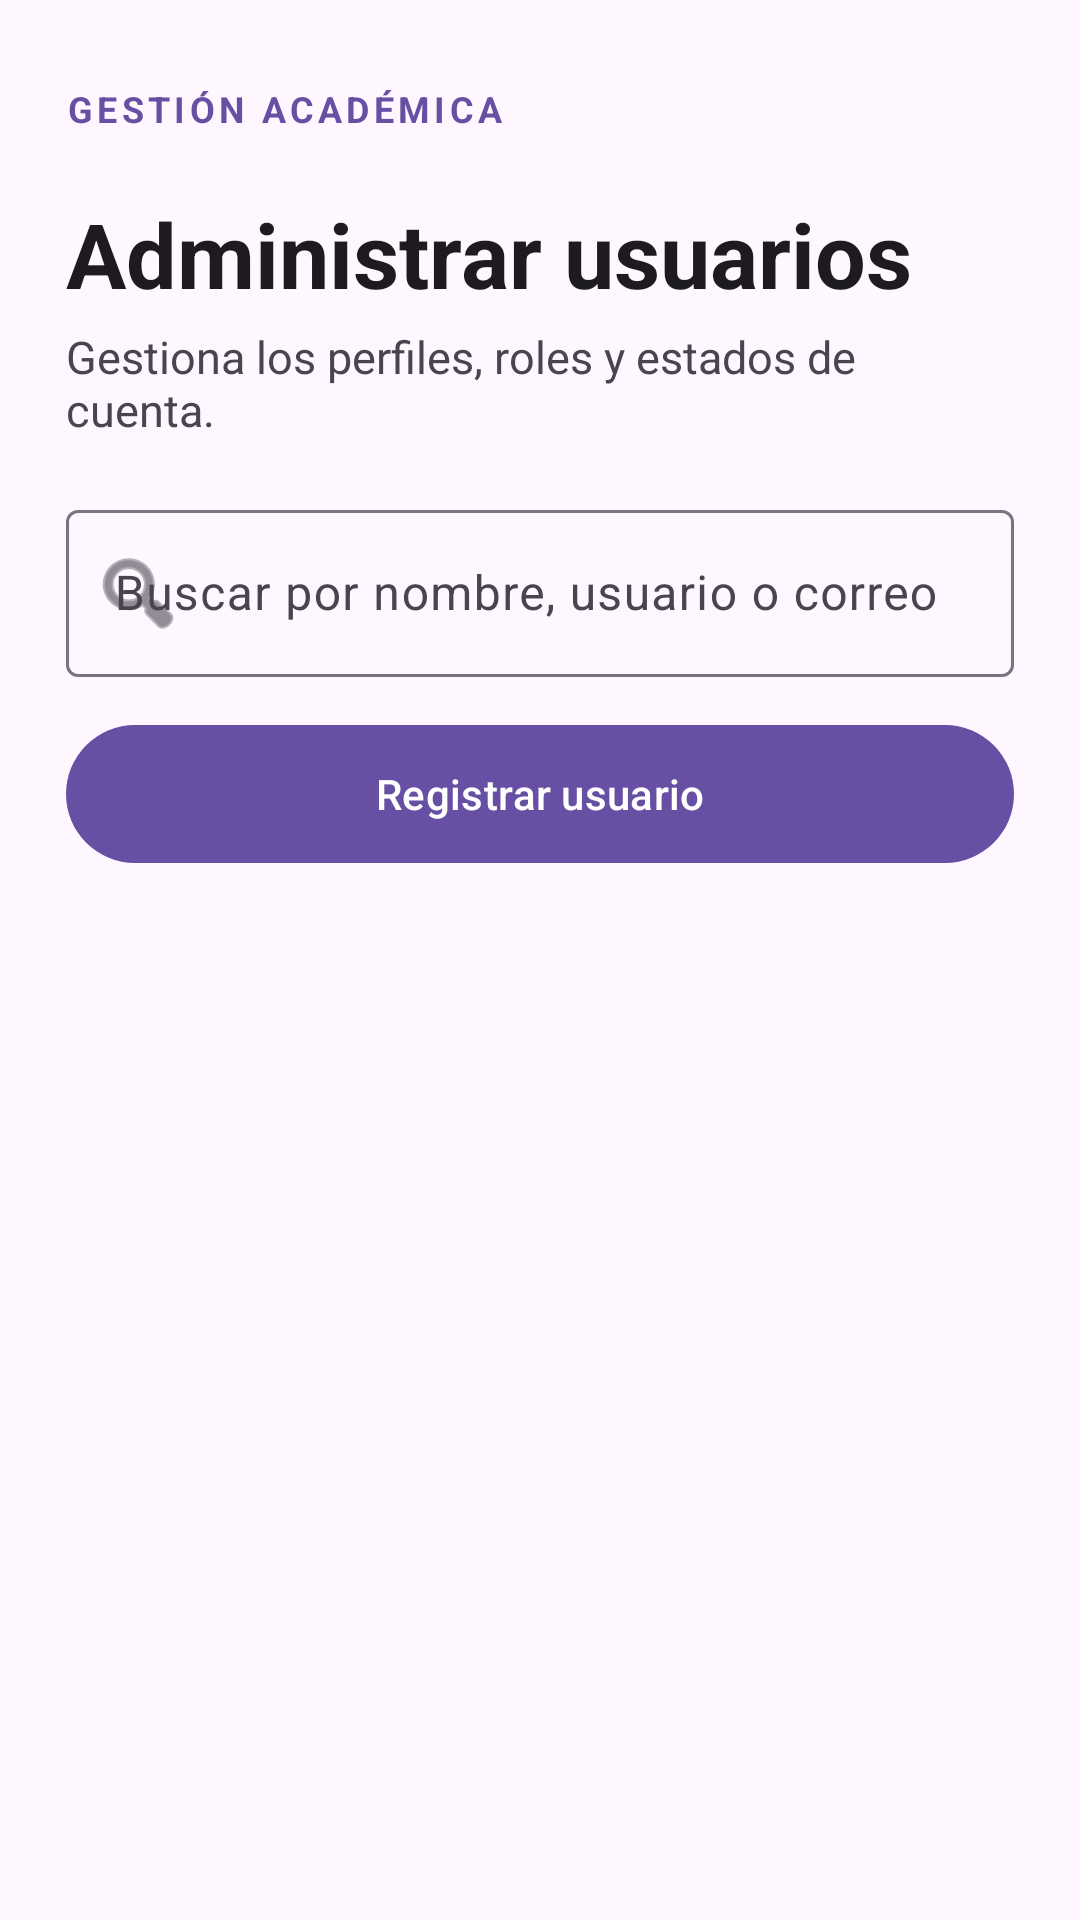

Reconstruct the res/layout file that produces this screen, plus the resources it refers to.
<!-- AndroidManifest.xml: application theme Theme.GestionAcademicaAndroid -->
<!-- res/layout/activity_usuarios.xml -->
<?xml version="1.0" encoding="utf-8"?>
<ScrollView xmlns:android="http://schemas.android.com/apk/res/android"
    xmlns:app="http://schemas.android.com/apk/res-auto"
    android:layout_width="match_parent"
    android:layout_height="match_parent"
    android:fillViewport="true"
    android:background="?attr/colorSurface">

    <LinearLayout
        android:layout_width="match_parent"
        android:layout_height="wrap_content"
        android:orientation="vertical"
        android:paddingStart="22dp"
        android:paddingTop="28dp"
        android:paddingEnd="22dp"
        android:paddingBottom="28dp">

        <TextView
            android:layout_width="wrap_content"
            android:layout_height="wrap_content"
            android:text="@string/auth_brand"
            android:textColor="?attr/colorPrimary"
            android:textSize="12sp"
            android:textStyle="bold"
            android:letterSpacing="0.12" />

        <TextView
            android:layout_width="match_parent"
            android:layout_height="wrap_content"
            android:layout_marginTop="20dp"
            android:text="@string/users_title"
            android:textColor="?attr/colorOnSurface"
            android:textSize="30sp"
            android:textStyle="bold" />

        <TextView
            android:layout_width="match_parent"
            android:layout_height="wrap_content"
            android:layout_marginTop="4dp"
            android:layout_marginBottom="18dp"
            android:text="@string/users_subtitle"
            android:textColor="?attr/colorOnSurfaceVariant"
            android:textSize="15sp" />

        <com.google.android.material.textfield.TextInputLayout
            style="@style/Widget.Material3.TextInputLayout.OutlinedBox"
            android:layout_width="match_parent"
            android:layout_height="wrap_content"
            android:hint="@string/users_search_hint"
            app:startIconDrawable="@android:drawable/ic_menu_search">
            <com.google.android.material.textfield.TextInputEditText
                android:id="@+id/usersSearch"
                android:layout_width="match_parent"
                android:layout_height="wrap_content"
                android:inputType="text"
                android:imeOptions="actionDone"
                android:maxLines="1" />
        </com.google.android.material.textfield.TextInputLayout>

        <com.google.android.material.button.MaterialButton
            android:id="@+id/addUserButton"
            android:layout_width="match_parent"
            android:layout_height="54dp"
            android:layout_marginTop="12dp"
            android:text="@string/users_add"
            android:textAllCaps="false" />

        <ProgressBar
            android:id="@+id/usersProgress"
            style="?android:attr/progressBarStyleHorizontal"
            android:layout_width="match_parent"
            android:layout_height="4dp"
            android:layout_marginTop="16dp"
            android:indeterminate="true"
            android:visibility="gone" />

        <TextView
            android:id="@+id/usersStatus"
            android:layout_width="match_parent"
            android:layout_height="wrap_content"
            android:layout_marginTop="14dp"
            android:textColor="?attr/colorError"
            android:visibility="gone" />

        <com.google.android.material.button.MaterialButton
            android:id="@+id/usersRetry"
            style="@style/Widget.Material3.Button.TextButton"
            android:layout_width="wrap_content"
            android:layout_height="48dp"
            android:text="@string/users_retry"
            android:textAllCaps="false"
            android:visibility="gone" />

        <TextView
            android:id="@+id/usersEmpty"
            android:layout_width="match_parent"
            android:layout_height="wrap_content"
            android:gravity="center"
            android:paddingTop="36dp"
            android:paddingBottom="36dp"
            android:textColor="?attr/colorOnSurfaceVariant"
            android:visibility="gone" />

        <LinearLayout
            android:id="@+id/usersList"
            android:layout_width="match_parent"
            android:layout_height="wrap_content"
            android:orientation="vertical"
            android:paddingTop="8dp" />
    </LinearLayout>
</ScrollView>
<!-- resources referenced by this layout -->
<resources>
  <string name="auth_brand">GESTIÓN ACADÉMICA</string>
  <string name="users_add">Registrar usuario</string>
  <string name="users_retry">Reintentar</string>
  <string name="users_search_hint">Buscar por nombre, usuario o correo</string>
  <string name="users_subtitle">Gestiona los perfiles, roles y estados de cuenta.</string>
  <string name="users_title">Administrar usuarios</string>
  <style name="Theme.GestionAcademicaAndroid" parent="Base.Theme.GestionAcademicaAndroid" />
  <style name="Base.Theme.GestionAcademicaAndroid" parent="Theme.Material3.DayNight.NoActionBar">
          
          
      </style>
</resources>
